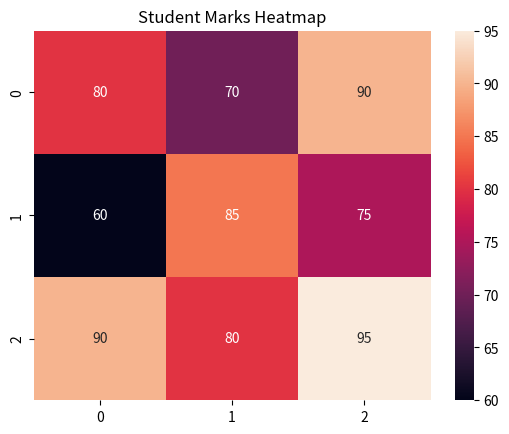
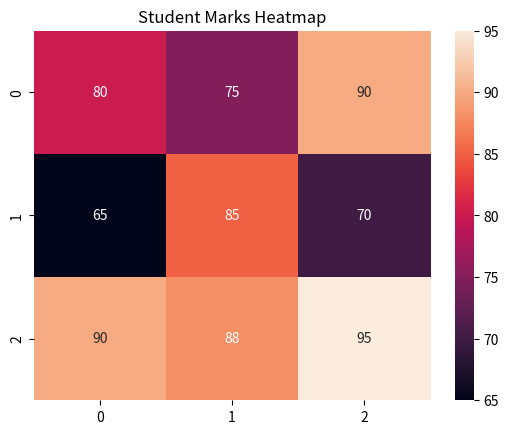
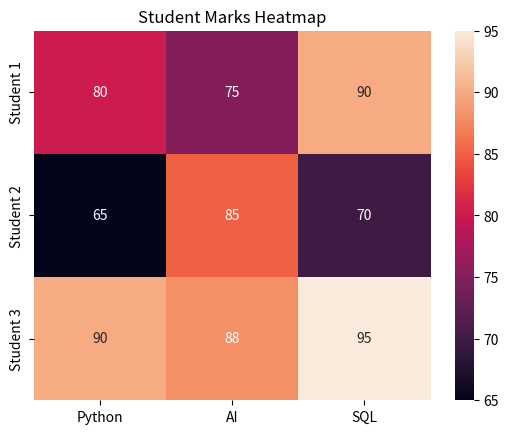
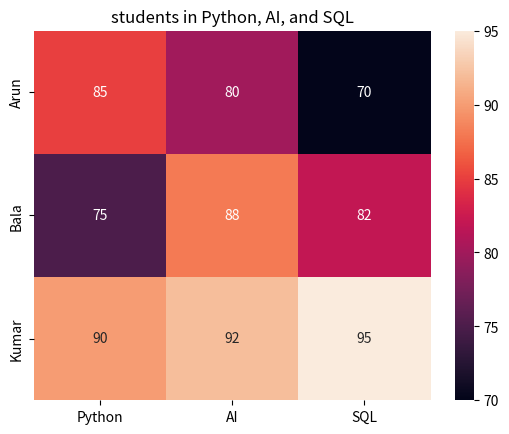

Here is the Python script that generated these plots, in order:
#Seaborn Heatmap

import seaborn as sns
import matplotlib.pyplot as plt

data = [
    [80, 70, 90],
    [60, 85, 75],
    [90, 80, 95]
]

sns.heatmap(data, annot=True)

plt.title("Student Marks Heatmap")
plt.show()

#short Practice

data = [
    [80, 75, 90],
    [65, 85, 70],
    [90, 88, 95]
]

sns.heatmap(data, annot=True)

plt.title("Student Marks Heatmap")
plt.show()

#Create a DataFrame

import pandas as pd

data = {
    "Python": [80, 65, 90],
    "AI": [75, 85, 88],
    "SQL": [90, 70, 95]
}

df = pd.DataFrame(data, index=["Student 1", "Student 2", "Student 3"])

sns.heatmap(df, annot=True)

plt.title("Student Marks Heatmap")
plt.show()

#Short Practice

data = {
    "Python": [85, 75, 90],
    "AI": [80, 88, 92],
    "SQL": [70, 82, 95]
}

df=pd.DataFrame(data, index=["Arun", "Bala", "Kumar"])

sns.heatmap(df, annot=True)
plt.title("students in Python, AI, and SQL")
plt.show()
